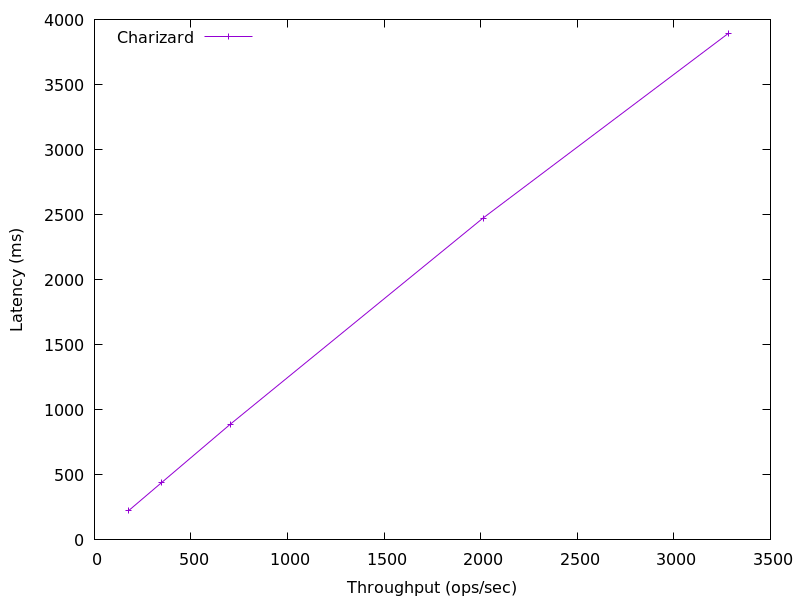

Data behind this chart, as committed beside it:
3281.873410258789, 3893.0
2012, 2474
702.8, 888.7
348.5, 441.7
177.1, 225
